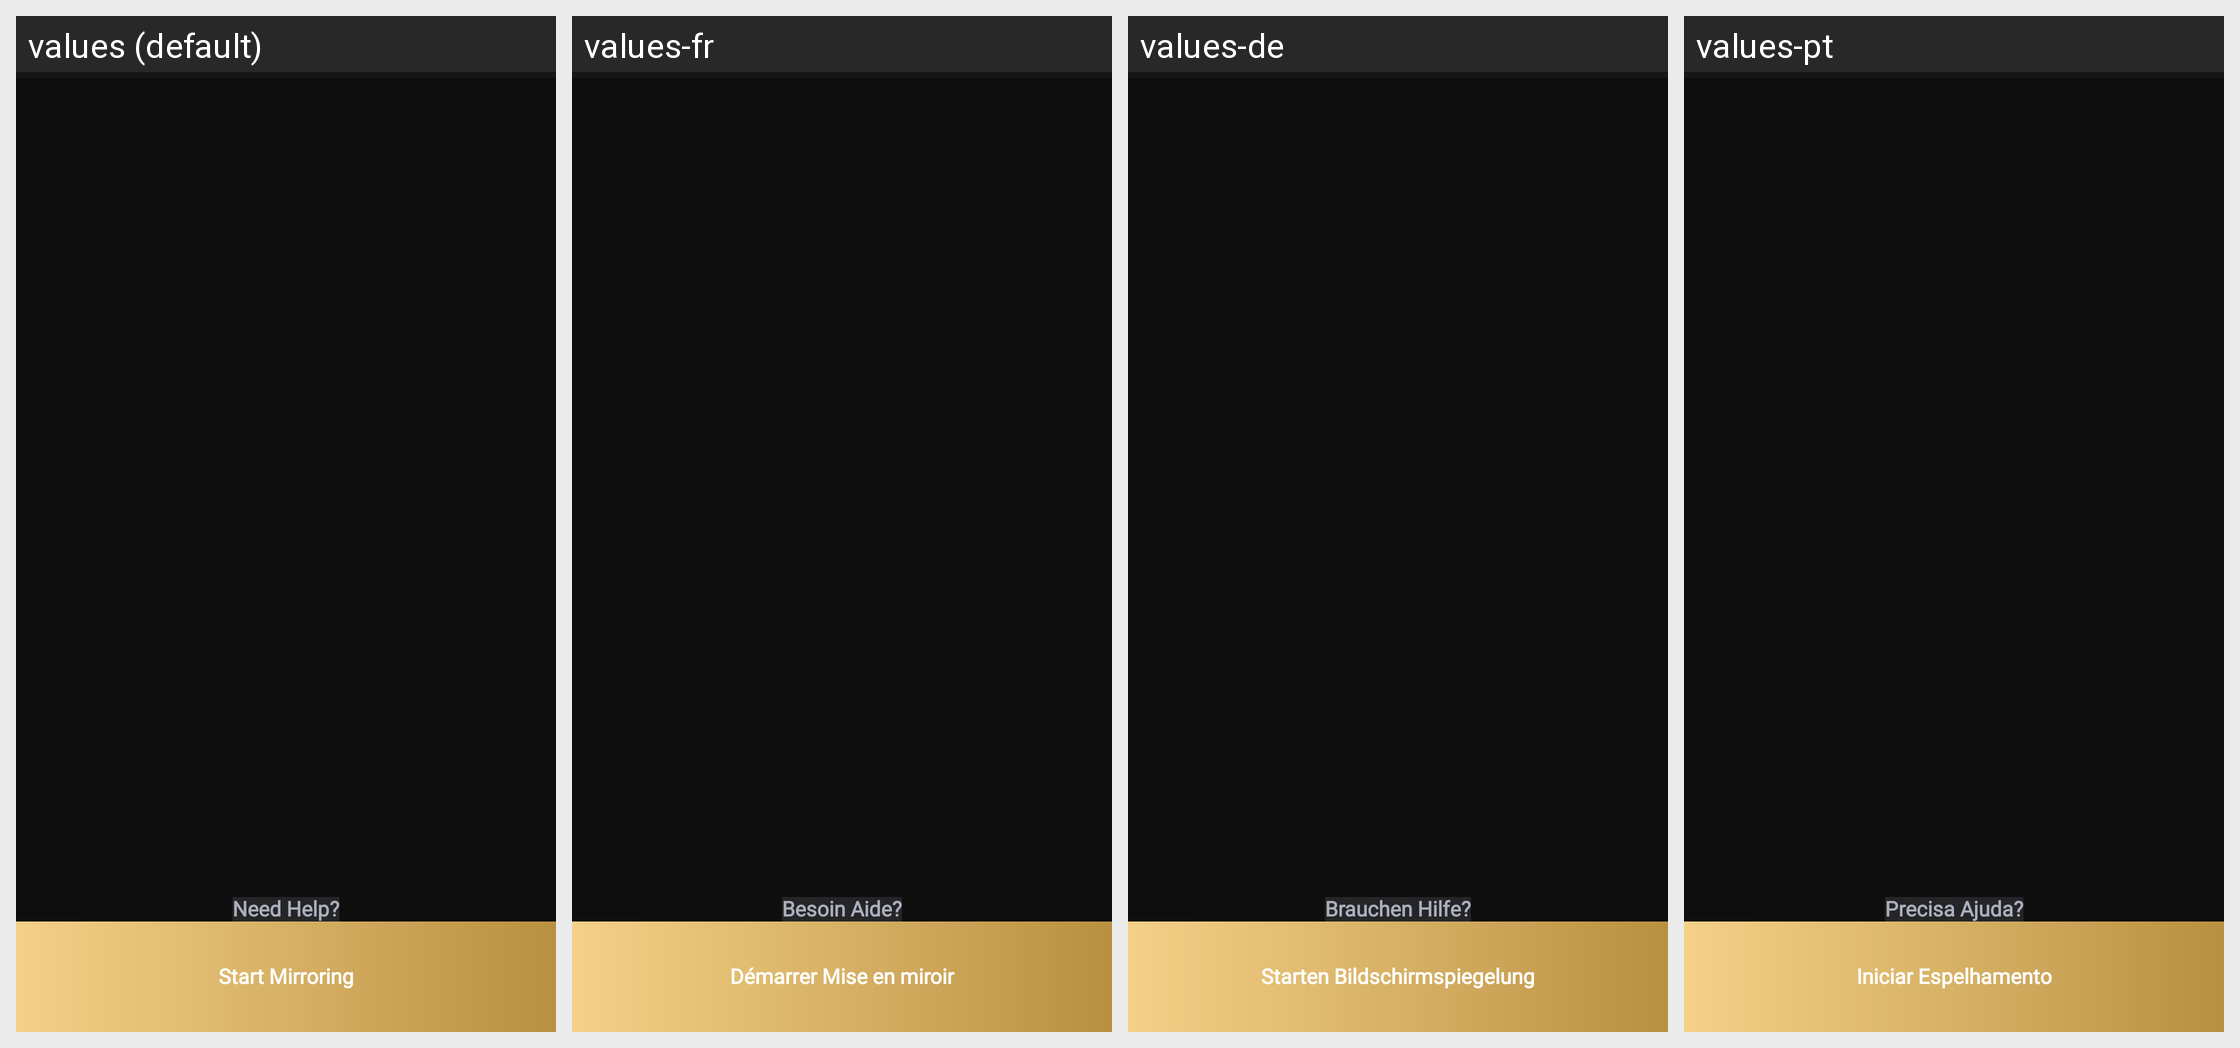

Locale-by-locale string values for the Android screen shown in this grid:
Android screen res/layout/fragment_screen_mirroring.xml rendered under 4 locales, left to right: values (default), values-fr, values-de, values-pt. Device: Nexus 5 (rendered at 1080×1920; each locale shown at half size, 540×960, under a caption strip naming it); theme Theme.TVCast.
Other locales in the repository, not shown: values-es, values-in, values-it, values-nl, values-ro, values-ru, values-vi.
Strings drawn on this screen, with the default value and each locale's value (text and hints the layout hard-codes, and strings that could not be matched under every locale, appear in the picture but are not listed):

text_need_help
  values: Need Help?
  values-fr: Besoin Aide?
  values-de: Brauchen Hilfe?
  values-pt: Precisa Ajuda?

text_start_mirroring
  values: Start Mirroring
  values-fr: Démarrer Mise en miroir
  values-de: Starten Bildschirmspiegelung
  values-pt: Iniciar Espelhamento
